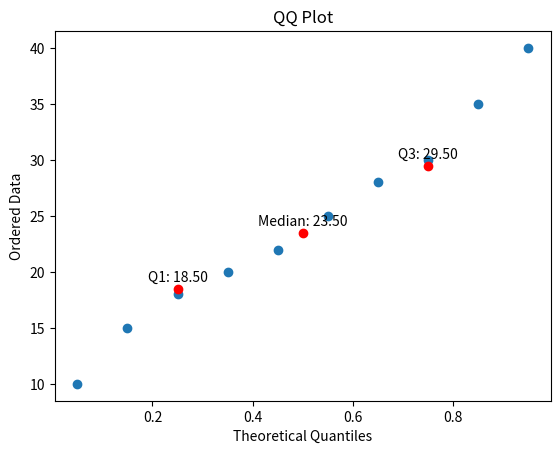

Reproduce this figure in Python.
#%%
# چندک
import matplotlib.pyplot as plt
import numpy as np

y_data = [10, 15, 18, 20, 22, 25, 28, 30, 35, 40]

N = len(y_data)
x_data = [(i - 0.5) / N for i in range(1, N + 1)]
print(x_data)

fig, ax = plt.subplots()
ax.scatter(x_data, y_data)

q1 = np.percentile(y_data, 25)
q3 = np.percentile(y_data, 75)
median = np.median(y_data)

plt.scatter([0.25, 0.5, 0.75], [q1, median, q3], color='red', marker='o')
plt.annotate(f"Q1: {q1:.2f}", (0.25, q1), textcoords="offset points", xytext=(0, 5), ha='center')
plt.annotate(f"Median: {median:.2f}", (0.5, median), textcoords="offset points", xytext=(0, 5), ha='center')
plt.annotate(f"Q3: {q3:.2f}", (0.75, q3), textcoords="offset points", xytext=(0, 5), ha='center')

plt.xlabel('Theoretical Quantiles')
plt.ylabel('Ordered Data')
plt.title('QQ Plot')

plt.show()
# %%
